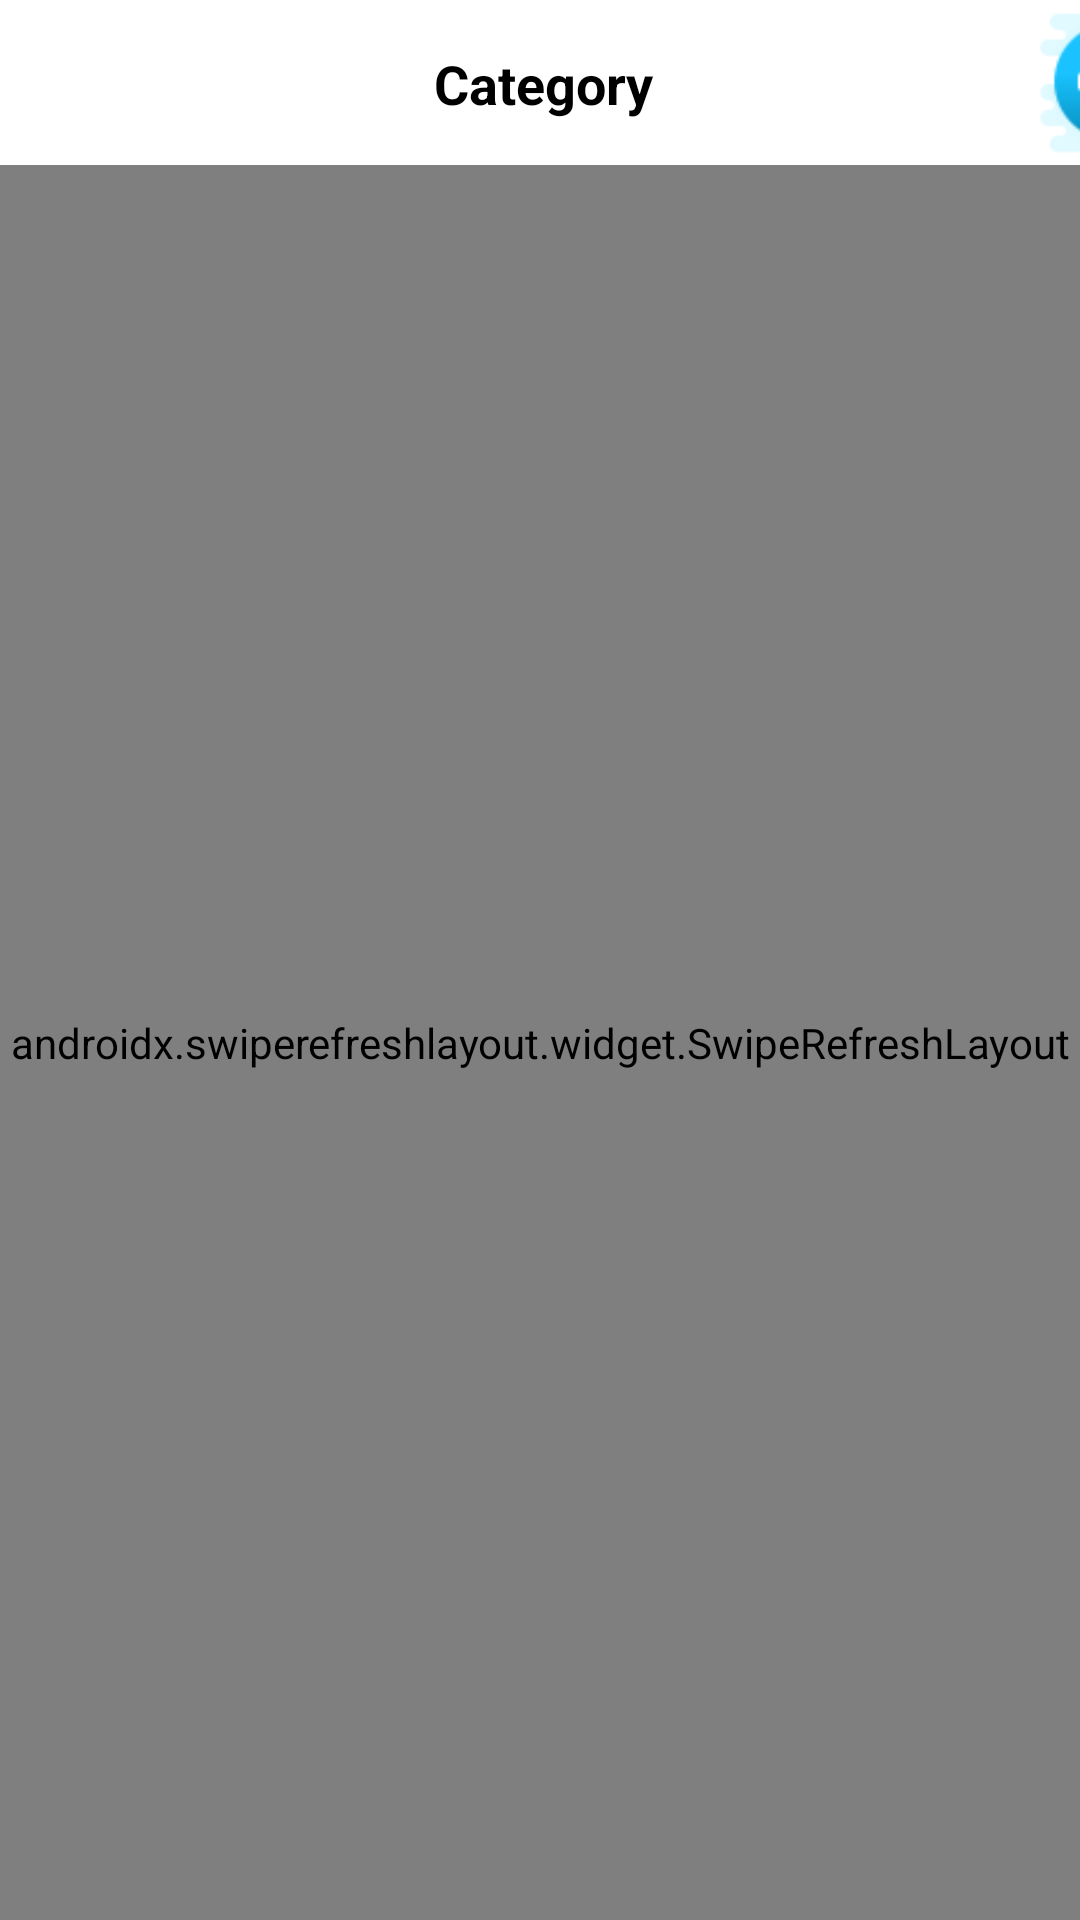

Produce the Android XML layout that renders to this screen, including the resource entries it uses.
<!-- AndroidManifest.xml: application theme Theme.VirtualCloset -->
<!-- res/layout/activity_category_items.xml -->
<?xml version="1.0" encoding="utf-8"?>
<androidx.constraintlayout.widget.ConstraintLayout xmlns:android="http://schemas.android.com/apk/res/android"
    xmlns:app="http://schemas.android.com/apk/res-auto"
    xmlns:tools="http://schemas.android.com/tools"
    android:layout_width="match_parent"
    android:layout_height="match_parent"
    tools:context=".ui.activities.CategoryItemsActivity">

    <androidx.appcompat.widget.Toolbar
        android:id="@+id/toolbar_category_activity"
        android:layout_width="match_parent"
        android:layout_height="?attr/actionBarSize"
        app:layout_constraintEnd_toEndOf="parent"
        app:layout_constraintStart_toStartOf="parent"
        app:layout_constraintTop_toTopOf="parent">

        <ImageView
            android:id="@+id/iv_arrow_back"
            android:layout_width="50dp"
            android:layout_height="match_parent"
            android:src="@drawable/icon_back"/>

        <TextView
            android:id="@+id/tv_title"
            android:layout_width="280dp"
            android:layout_height="match_parent"
            android:gravity="center"
            android:paddingStart="@dimen/toolbar_title_paddingStart"
            android:paddingEnd="25dp"
            android:text="Category"
            android:textColor="@color/black"
            android:textSize="@dimen/toolbar_title_text_size"
            android:textStyle="bold"/>

        <ImageView
            android:id="@+id/iv_addItem"
            android:layout_width="50dp"
            android:layout_height="match_parent"
            android:src="@drawable/icon_add"
            android:layout_marginEnd="50dp"/>
    </androidx.appcompat.widget.Toolbar>

    <androidx.swiperefreshlayout.widget.SwipeRefreshLayout
        android:layout_width="match_parent"
        android:layout_height="match_parent"
        android:id="@+id/swipeToRefresh"
        android:layout_marginTop="55dp"
        app:layout_constraintTop_toTopOf="parent"
        app:layout_constraintStart_toStartOf="parent"
        app:layout_constraintEnd_toEndOf="parent">

        <androidx.recyclerview.widget.RecyclerView
            android:id="@+id/recyclerView"
            android:layout_width="match_parent"
            android:layout_height="match_parent"
            android:layout_marginTop="55dp"
            app:layout_constraintBottom_toBottomOf="parent"
            app:layout_constraintEnd_toEndOf="parent"
            app:layout_constraintStart_toStartOf="parent"
            app:layout_constraintTop_toBottomOf="@+id/toolbar_category_activity"
            tools:listitem="@layout/recyclerview_model"/>

    </androidx.swiperefreshlayout.widget.SwipeRefreshLayout>
</androidx.constraintlayout.widget.ConstraintLayout>
<!-- res/layout/recyclerview_model.xml (included above) -->
<?xml version="1.0" encoding="utf-8"?>
<androidx.cardview.widget.CardView xmlns:android="http://schemas.android.com/apk/res/android"
    xmlns:app="http://schemas.android.com/apk/res-auto"
    android:id="@+id/Card_View"
    android:layout_width="match_parent"
    android:layout_height="wrap_content"
    app:cardCornerRadius="10dp"
    app:cardElevation="3dp"
    android:layout_margin="15dp"
    android:foreground="?selectableItemBackground"
    android:clickable="true">

    <LinearLayout
        android:layout_width="match_parent"
        android:layout_height="wrap_content"
        android:orientation="vertical">

    <ImageView
        android:id="@+id/ivItemImage"
        android:layout_width="match_parent"
        android:layout_height="200dp"
        android:src="@drawable/ic_baseline_insert_photo_24"
        />
    <TextView
        android:id="@+id/tvItemName"
        android:layout_width="match_parent"
        android:layout_height="wrap_content"
        android:textStyle="bold"
        android:textColor="@color/black"
        android:textSize="16sp"
        android:layout_marginTop="10dp"
        android:layout_marginStart="5dp"
        android:textAlignment="center"
        />
    </LinearLayout>

</androidx.cardview.widget.CardView>
<!-- resources referenced by this layout -->
<resources>
  <color name="black">#FF000000</color>
  <dimen name="toolbar_title_paddingStart">-25dp</dimen>
  <dimen name="toolbar_title_text_size">18dp</dimen>
  <!-- drawable icon_add: png bitmap (drawable, 1861 bytes) -->
  <style name="Theme.VirtualCloset" parent="Theme.MaterialComponents.Light.NoActionBar">
          
          <item name="colorPrimary">@color/material_dynamic_primary50</item>
          <item name="colorPrimaryVariant">@color/material_dynamic_primary40</item>
          <item name="colorOnPrimary">@color/white</item>
          
          <item name="colorSecondary">@color/material_dynamic_secondary60</item>
          <item name="colorSecondaryVariant">@color/material_dynamic_secondary70</item>
          <item name="colorOnSecondary">@color/black</item>
          
          <item name="android:statusBarColor" tools:targetApi="l">?attr/colorPrimaryVariant</item>
          
      </style>
  <color name="white">#FFFFFFFF</color>
</resources>
